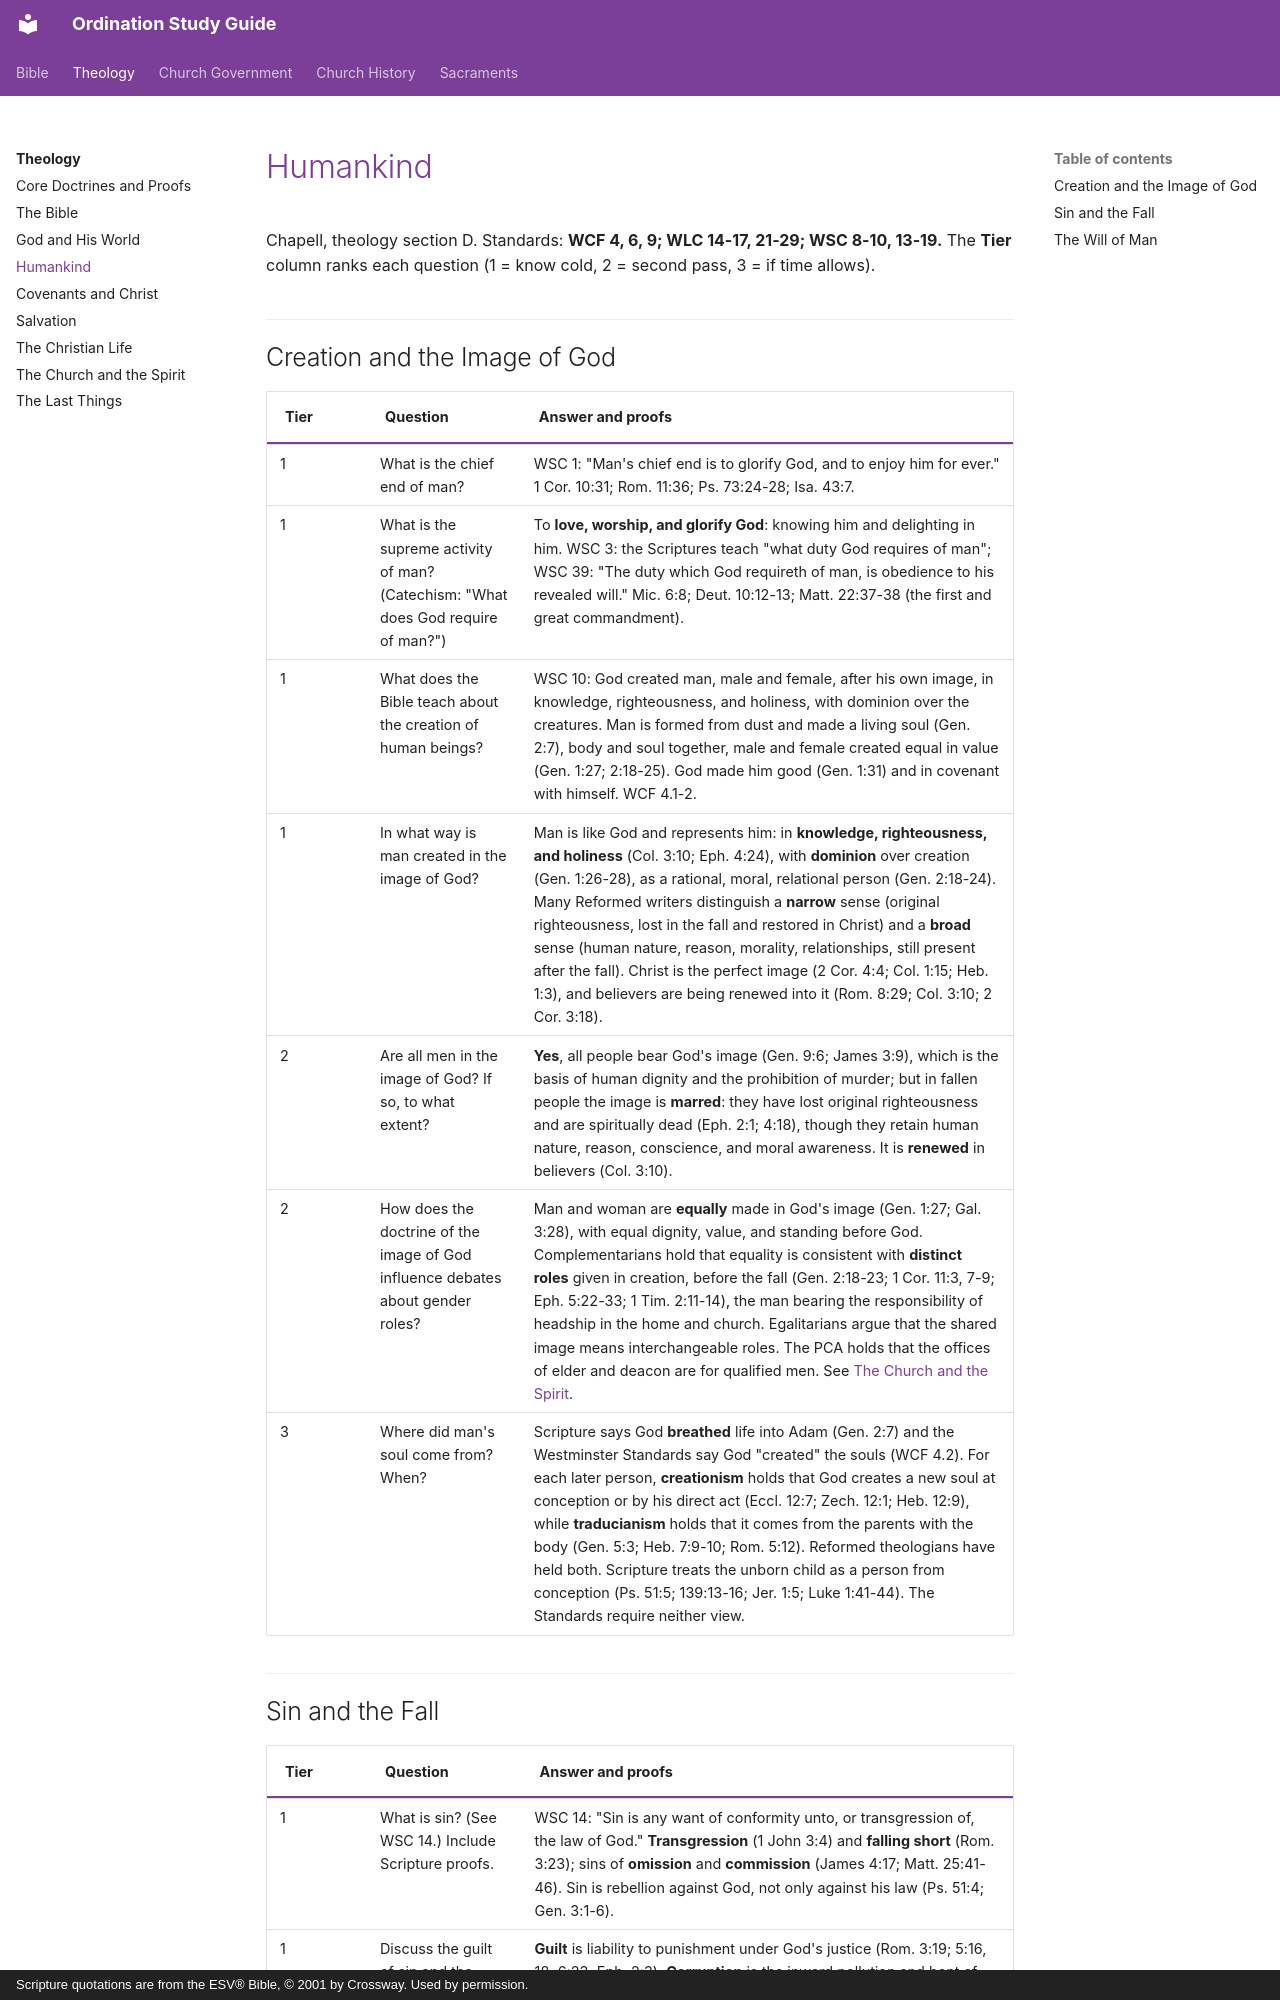

repository: schrjacob/bible-outlines · page: theology/humankind/index.html · generator: mkdocs · copyright: Scripture quotations are from the ESV® Bible, © 2001 by Crossway. Used by permission.

# Humankind

<!-- cols:1 continuous -->

Chapell, theology section D. Standards: **WCF 4, 6, 9; WLC 14-17, 21-29; WSC 8-10, 13-19.** The **Tier** column ranks each question (1 = know cold, 2 = second pass, 3 = if time allows).

## Creation and the Image of God

| Tier | Question | Answer and proofs |
|---|---|---|
| 1 | What is the chief end of man? | WSC 1: "Man's chief end is to glorify God, and to enjoy him for ever." 1 Cor. 10:31; Rom. 11:36; Ps. 73:24-28; Isa. 43:7. |
| 1 | What is the supreme activity of man? (Catechism: "What does God require of man?") | To **love, worship, and glorify God**: knowing him and delighting in him. WSC 3: the Scriptures teach "what duty God requires of man"; WSC 39: "The duty which God requireth of man, is obedience to his revealed will." Mic. 6:8; Deut. 10:12-13; Matt. 22:37-38 (the first and great commandment). |
| 1 | What does the Bible teach about the creation of human beings? | WSC 10: God created man, male and female, after his own image, in knowledge, righteousness, and holiness, with dominion over the creatures. Man is formed from dust and made a living soul (Gen. 2:7), body and soul together, male and female created equal in value (Gen. 1:27; 2:18-25). God made him good (Gen. 1:31) and in covenant with himself. WCF 4.1-2. |
| 1 | In what way is man created in the image of God? | Man is like God and represents him: in **knowledge, righteousness, and holiness** (Col. 3:10; Eph. 4:24), with **dominion** over creation (Gen. 1:26-28), as a rational, moral, relational person (Gen. 2:18-24). Many Reformed writers distinguish a **narrow** sense (original righteousness, lost in the fall and restored in Christ) and a **broad** sense (human nature, reason, morality, relationships, still present after the fall). Christ is the perfect image (2 Cor. 4:4; Col. 1:15; Heb. 1:3), and believers are being renewed into it (Rom. 8:29; Col. 3:10; 2 Cor. 3:18). |
| 2 | Are all men in the image of God? If so, to what extent? | **Yes**, all people bear God's image (Gen. 9:6; James 3:9), which is the basis of human dignity and the prohibition of murder; but in fallen people the image is **marred**: they have lost original righteousness and are spiritually dead (Eph. 2:1; 4:18), though they retain human nature, reason, conscience, and moral awareness. It is **renewed** in believers (Col. 3:10). |
| 2 | How does the doctrine of the image of God influence debates about gender roles? | Man and woman are **equally** made in God's image (Gen. 1:27; Gal. 3:28), with equal dignity, value, and standing before God. Complementarians hold that equality is consistent with **distinct roles** given in creation, before the fall (Gen. 2:18-23; 1 Cor. 11:3, 7-9; Eph. 5:22-33; 1 Tim. 2:11-14), the man bearing the responsibility of headship in the home and church. Egalitarians argue that the shared image means interchangeable roles. The PCA holds that the offices of elder and deacon are for qualified men. See [The Church and the Spirit](church-spirit.md). |
| 3 | Where did man's soul come from? When? | Scripture says God **breathed** life into Adam (Gen. 2:7) and the Westminster Standards say God "created" the souls (WCF 4.2). For each later person, **creationism** holds that God creates a new soul at conception or by his direct act (Eccl. 12:7; Zech. 12:1; Heb. 12:9), while **traducianism** holds that it comes from the parents with the body (Gen. 5:3; Heb. 7:9-10; Rom. 5:12). Reformed theologians have held both. Scripture treats the unborn child as a person from conception (Ps. 51:5; 139:13-16; Jer. 1:5; Luke 1:41-44). The Standards require neither view. |
